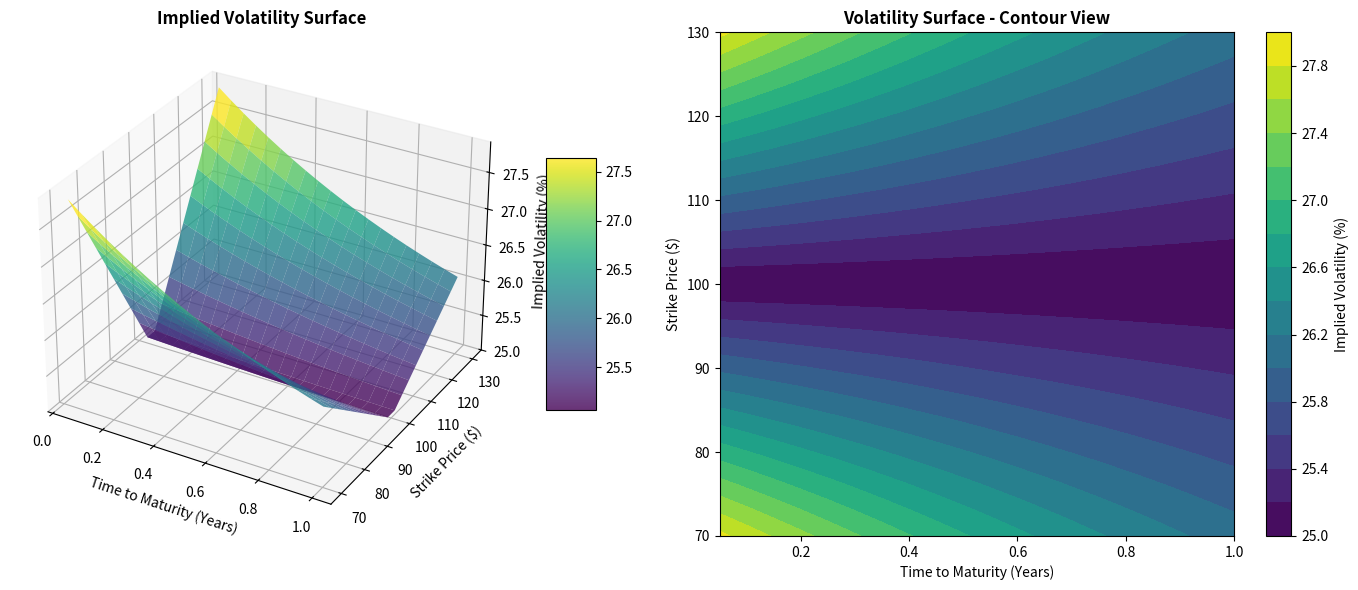
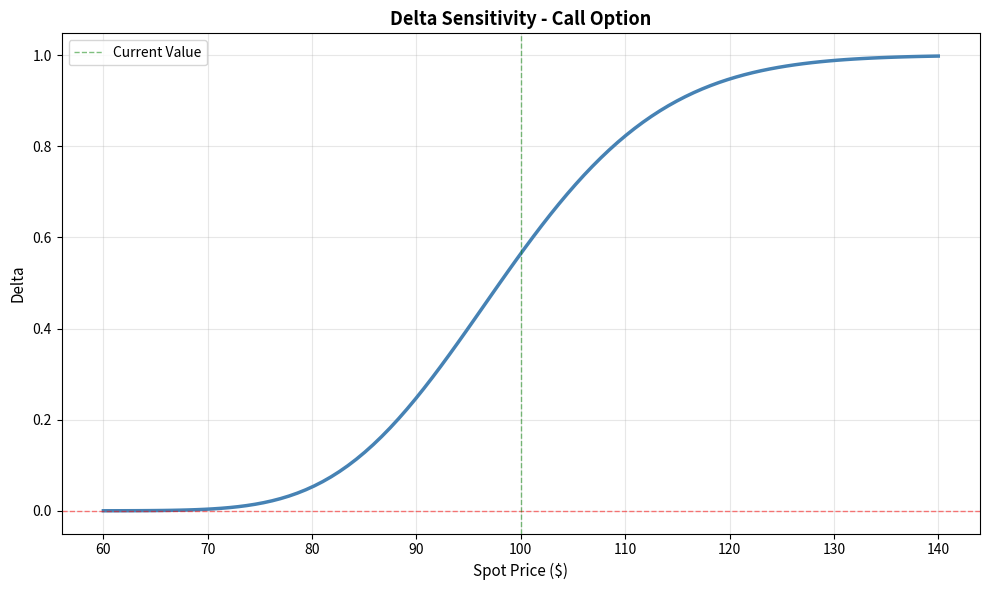
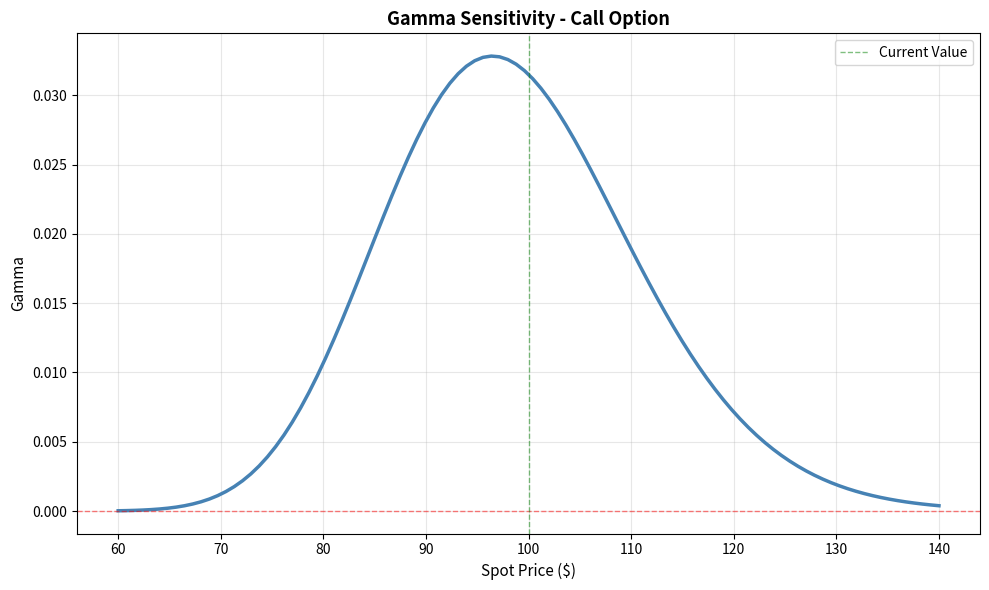
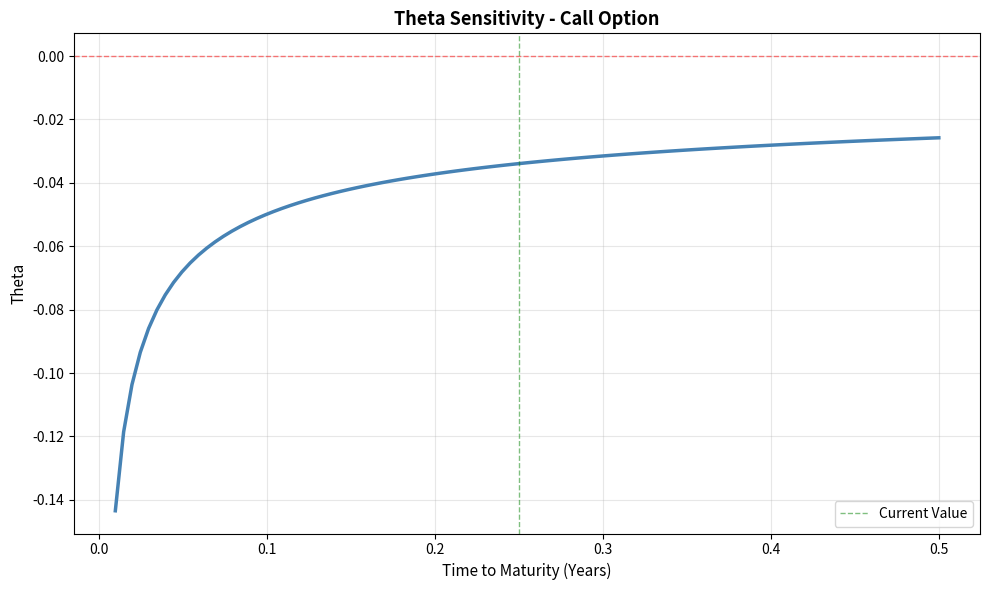
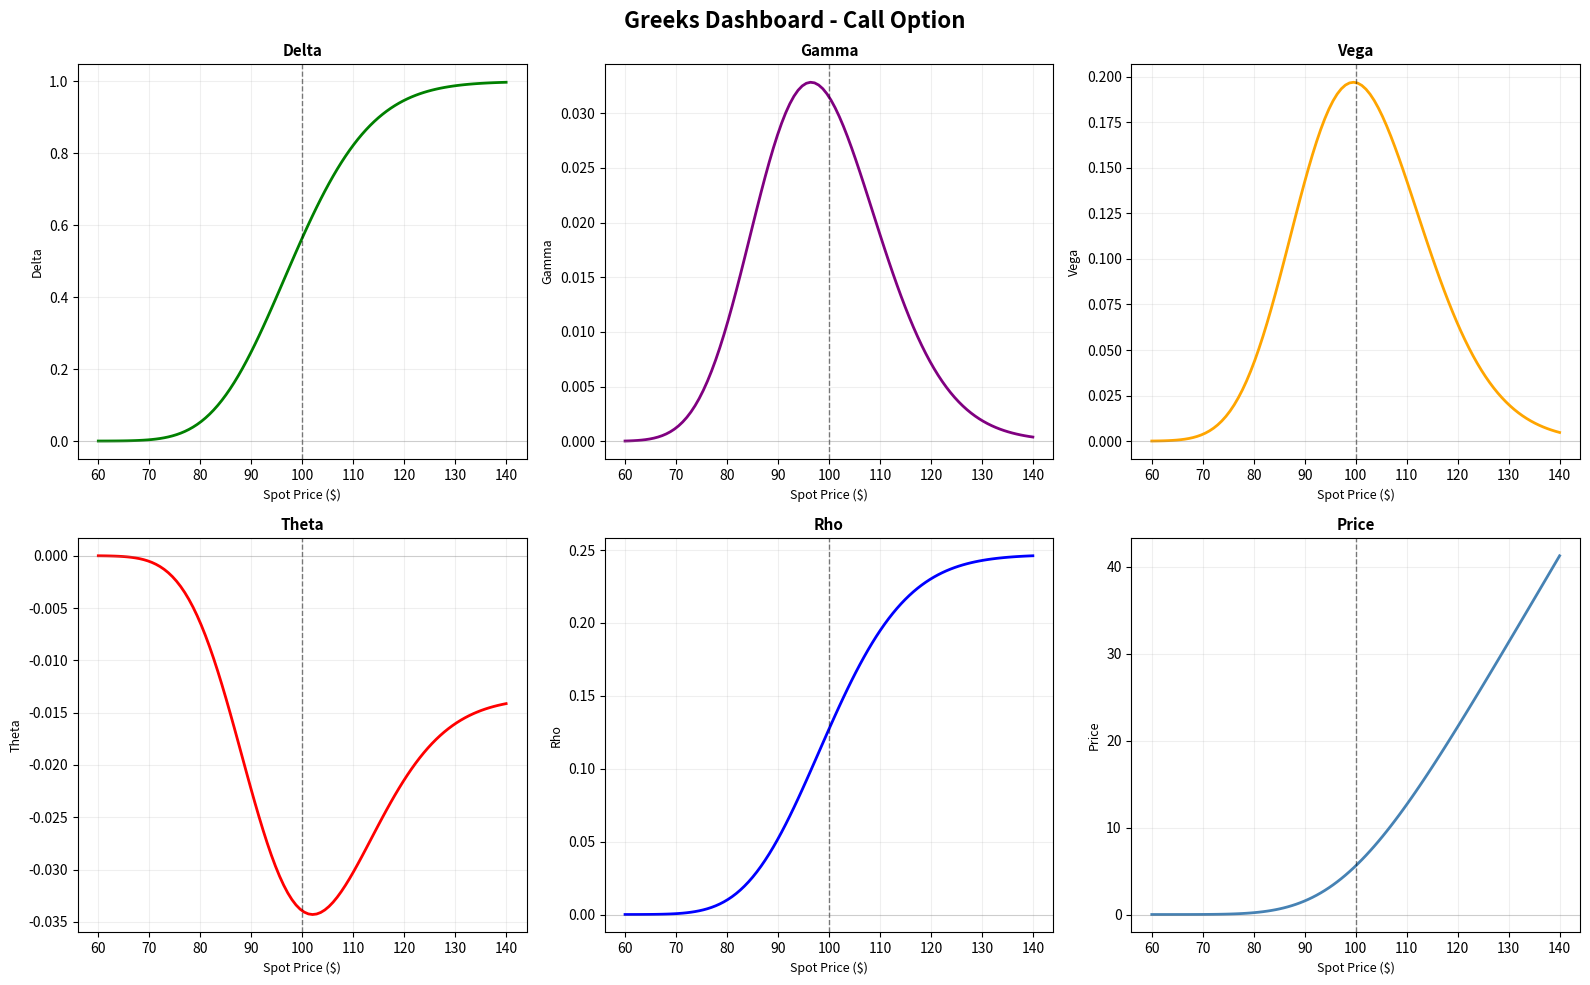

Generate these figures, in order, with matplotlib:
# @title
"""
Greek Analytics & Volatility Surface Monitor
Professional Options Analysis Tool - Black-Scholes Model

Dependencies: numpy, matplotlib, scipy
Install: pip install numpy matplotlib scipy
"""

import numpy as np
import matplotlib.pyplot as plt
from scipy.stats import norm
from mpl_toolkits.mplot3d import Axes3D
import warnings
warnings.filterwarnings('ignore')


class OptionPricer:
    """Black-Scholes Option Pricer with Greeks calculation"""

    def __init__(self, S, K, T, r, sigma, option_type='call'):
        """
        Parameters:
        -----------
        S : float - Spot price
        K : float - Strike price
        T : float - Time to maturity (years)
        r : float - Risk-free rate
        sigma : float - Volatility
        option_type : str - 'call' or 'put'
        """
        self.S = S
        self.K = K
        self.T = T
        self.r = r
        self.sigma = sigma
        self.option_type = option_type.lower()

    def _d1_d2(self):
        """Calculate d1 and d2 from Black-Scholes formula"""
        if self.T <= 0:
            return 0, 0

        d1 = (np.log(self.S / self.K) + (self.r + 0.5 * self.sigma**2) * self.T) / \
             (self.sigma * np.sqrt(self.T))
        d2 = d1 - self.sigma * np.sqrt(self.T)
        return d1, d2

    def price(self):
        """Calculate Black-Scholes option price"""
        if self.T <= 0:
            if self.option_type == 'call':
                return max(0, self.S - self.K)
            else:
                return max(0, self.K - self.S)

        d1, d2 = self._d1_d2()

        if self.option_type == 'call':
            price = self.S * norm.cdf(d1) - self.K * np.exp(-self.r * self.T) * norm.cdf(d2)
        else:
            price = self.K * np.exp(-self.r * self.T) * norm.cdf(-d2) - self.S * norm.cdf(-d1)

        return price

    def delta(self):
        """Calculate Delta: dV/dS"""
        if self.T <= 0:
            if self.option_type == 'call':
                return 1.0 if self.S > self.K else 0.0
            else:
                return -1.0 if self.S < self.K else 0.0

        d1, _ = self._d1_d2()

        if self.option_type == 'call':
            return norm.cdf(d1)
        else:
            return norm.cdf(d1) - 1

    def gamma(self):
        """Calculate Gamma: d²V/dS²"""
        if self.T <= 0:
            return 0

        d1, _ = self._d1_d2()
        return norm.pdf(d1) / (self.S * self.sigma * np.sqrt(self.T))

    def vega(self):
        """Calculate Vega: dV/dsigma (per 1% change)"""
        if self.T <= 0:
            return 0

        d1, _ = self._d1_d2()
        return self.S * norm.pdf(d1) * np.sqrt(self.T) / 100

    def theta(self):
        """Calculate Theta: -dV/dT (per day)"""
        if self.T <= 0:
            return 0

        d1, d2 = self._d1_d2()

        term1 = -(self.S * norm.pdf(d1) * self.sigma) / (2 * np.sqrt(self.T))

        if self.option_type == 'call':
            term2 = self.r * self.K * np.exp(-self.r * self.T) * norm.cdf(d2)
            return (term1 - term2) / 365
        else:
            term2 = self.r * self.K * np.exp(-self.r * self.T) * norm.cdf(-d2)
            return (term1 + term2) / 365

    def rho(self):
        """Calculate Rho: dV/dr (per 1% change)"""
        if self.T <= 0:
            return 0

        _, d2 = self._d1_d2()

        if self.option_type == 'call':
            return self.K * self.T * np.exp(-self.r * self.T) * norm.cdf(d2) / 100
        else:
            return -self.K * self.T * np.exp(-self.r * self.T) * norm.cdf(-d2) / 100

    def get_all_greeks(self):
        """Return dictionary with price and all Greeks"""
        return {
            'Price': self.price(),
            'Delta': self.delta(),
            'Gamma': self.gamma(),
            'Vega': self.vega(),
            'Theta': self.theta(),
            'Rho': self.rho()
        }

    @staticmethod
    def implied_volatility(S, K, T, r, market_price, option_type='call',
                          max_iter=100, tolerance=1e-6):
        """
        Calculate implied volatility using Newton-Raphson method

        Returns: implied volatility or None if not converged
        """
        if T <= 0:
            return None

        sigma = 0.3  # Initial guess

        for i in range(max_iter):
            pricer = OptionPricer(S, K, T, r, sigma, option_type)
            price = pricer.price()
            vega = pricer.vega() * 100  # Convert to full vega

            if abs(vega) < 1e-10:
                break

            diff = market_price - price

            if abs(diff) < tolerance:
                return sigma

            sigma += diff / vega

            # Boundary constraints
            sigma = max(0.001, min(sigma, 5.0))

        return sigma


class GreekAnalyzer:
    """Analyze and visualize option Greeks and volatility surfaces"""

    def __init__(self, S=100, K=100, T=0.25, r=0.05, sigma=0.25, option_type='call'):
        self.S = S
        self.K = K
        self.T = T
        self.r = r
        self.sigma = sigma
        self.option_type = option_type
        self.pricer = OptionPricer(S, K, T, r, sigma, option_type)

    def print_greeks(self):
        """Print all Greeks in formatted table"""
        greeks = self.pricer.get_all_greeks()

        print("\n" + "="*60)
        print(f"BLACK-SCHOLES GREEKS - {self.option_type.upper()}")
        print("="*60)
        print(f"Spot (S):      ${self.S:.2f}")
        print(f"Strike (K):    ${self.K:.2f}")
        print(f"Time (T):      {self.T:.4f} years ({self.T*365:.0f} days)")
        print(f"Rate (r):      {self.r*100:.2f}%")
        print(f"Volatility:    {self.sigma*100:.2f}%")
        print("-"*60)

        for greek, value in greeks.items():
            if greek == 'Price':
                print(f"{greek:12s}: ${value:10.4f}")
            else:
                print(f"{greek:12s}: {value:11.6f}")

        print("="*60 + "\n")

    def plot_volatility_surface(self, strike_range=0.3, maturity_max=1.0):
        """
        Generate 3D volatility surface

        Parameters:
        -----------
        strike_range : float - Range around ATM (e.g., 0.3 = 70% to 130%)
        maturity_max : float - Maximum maturity in years
        """
        # Generate grid
        strikes = np.linspace(self.S * (1 - strike_range),
                             self.S * (1 + strike_range), 20)
        maturities = np.linspace(0.05, maturity_max, 20)

        K_grid, T_grid = np.meshgrid(strikes, maturities)
        IV_grid = np.zeros_like(K_grid)

        # Calculate implied volatility surface (simplified model)
        for i in range(len(maturities)):
            for j in range(len(strikes)):
                # Simplified IV smile: higher for OTM, decreases with time
                moneyness = strikes[j] / self.S
                IV_grid[i, j] = self.sigma + 0.1 * np.abs(moneyness - 1) * np.exp(-maturities[i])

        # Plot
        fig = plt.figure(figsize=(14, 6))

        # 3D Surface
        ax1 = fig.add_subplot(121, projection='3d')
        surf = ax1.plot_surface(T_grid, K_grid, IV_grid * 100,
                               cmap='viridis', alpha=0.8, edgecolor='none')
        ax1.set_xlabel('Time to Maturity (Years)', fontsize=10)
        ax1.set_ylabel('Strike Price ($)', fontsize=10)
        ax1.set_zlabel('Implied Volatility (%)', fontsize=10)
        ax1.set_title('Implied Volatility Surface', fontsize=12, fontweight='bold')
        fig.colorbar(surf, ax=ax1, shrink=0.5, aspect=5)

        # Contour plot
        ax2 = fig.add_subplot(122)
        contour = ax2.contourf(T_grid, K_grid, IV_grid * 100, levels=15, cmap='viridis')
        ax2.set_xlabel('Time to Maturity (Years)', fontsize=10)
        ax2.set_ylabel('Strike Price ($)', fontsize=10)
        ax2.set_title('Volatility Surface - Contour View', fontsize=12, fontweight='bold')
        fig.colorbar(contour, ax=ax2, label='Implied Volatility (%)')

        plt.tight_layout()
        plt.show()

    def plot_greek_sensitivity(self, greek='delta', variable='spot', range_pct=0.4):
        """
        Plot Greek sensitivity to underlying or time

        Parameters:
        -----------
        greek : str - 'delta', 'gamma', 'vega', 'theta', 'rho'
        variable : str - 'spot' or 'time'
        range_pct : float - Range to plot (e.g., 0.4 = ±40%)
        """
        greek = greek.lower()
        variable = variable.lower()

        if variable == 'spot':
            x_values = np.linspace(self.S * (1 - range_pct),
                                  self.S * (1 + range_pct), 100)
            y_values = []

            for S_val in x_values:
                pricer = OptionPricer(S_val, self.K, self.T, self.r,
                                    self.sigma, self.option_type)
                y_values.append(getattr(pricer, greek)())

            xlabel = 'Spot Price ($)'

        else:  # time
            x_values = np.linspace(0.01, self.T * 2, 100)
            y_values = []

            for T_val in x_values:
                pricer = OptionPricer(self.S, self.K, T_val, self.r,
                                    self.sigma, self.option_type)
                y_values.append(getattr(pricer, greek)())

            xlabel = 'Time to Maturity (Years)'

        # Plot
        plt.figure(figsize=(10, 6))
        plt.plot(x_values, y_values, linewidth=2.5, color='steelblue')
        plt.axhline(y=0, color='red', linestyle='--', alpha=0.5, linewidth=1)
        plt.axvline(x=self.S if variable == 'spot' else self.T,
                   color='green', linestyle='--', alpha=0.5, linewidth=1,
                   label='Current Value')

        plt.xlabel(xlabel, fontsize=11)
        plt.ylabel(f'{greek.capitalize()}', fontsize=11)
        plt.title(f'{greek.capitalize()} Sensitivity - {self.option_type.capitalize()} Option',
                 fontsize=13, fontweight='bold')
        plt.grid(True, alpha=0.3)
        plt.legend()
        plt.tight_layout()
        plt.show()

    def plot_all_greeks_dashboard(self):
        """Create comprehensive dashboard with all Greeks"""
        fig, axes = plt.subplots(2, 3, figsize=(16, 10))
        fig.suptitle(f'Greeks Dashboard - {self.option_type.capitalize()} Option',
                    fontsize=16, fontweight='bold')

        spot_range = np.linspace(self.S * 0.6, self.S * 1.4, 100)
        greeks_list = ['delta', 'gamma', 'vega', 'theta', 'rho', 'price']
        colors = ['green', 'purple', 'orange', 'red', 'blue', 'steelblue']

        for idx, (greek, color) in enumerate(zip(greeks_list, colors)):
            ax = axes[idx // 3, idx % 3]

            y_values = []
            for S_val in spot_range:
                pricer = OptionPricer(S_val, self.K, self.T, self.r,
                                    self.sigma, self.option_type)
                y_values.append(getattr(pricer, greek)())

            ax.plot(spot_range, y_values, linewidth=2, color=color)
            ax.axvline(x=self.S, color='black', linestyle='--', alpha=0.5, linewidth=1)
            ax.axhline(y=0, color='gray', linestyle='-', alpha=0.3, linewidth=0.8)
            ax.set_xlabel('Spot Price ($)', fontsize=9)
            ax.set_ylabel(f'{greek.capitalize()}', fontsize=9)
            ax.set_title(f'{greek.capitalize()}', fontsize=11, fontweight='bold')
            ax.grid(True, alpha=0.2)

        plt.tight_layout()
        plt.show()


def main():
    """Main execution - Example usage"""

    # Example 1: Basic usage
    print("\n" + "="*60)
    print("GREEK ANALYTICS & VOLATILITY SURFACE MONITOR")
    print("="*60)

    # Create analyzer
    analyzer = GreekAnalyzer(
        S=100,      # Spot price
        K=100,      # Strike price
        T=0.25,     # 3 months
        r=0.05,     # 5% risk-free rate
        sigma=0.25, # 25% volatility
        option_type='call'
    )

    # Print Greeks
    analyzer.print_greeks()

    # Plot volatility surface
    print("Generating volatility surface...")
    analyzer.plot_volatility_surface()

    # Plot individual Greek sensitivities
    print("Generating Delta sensitivity...")
    analyzer.plot_greek_sensitivity('delta', 'spot')

    print("Generating Gamma sensitivity...")
    analyzer.plot_greek_sensitivity('gamma', 'spot')

    print("Generating Theta decay...")
    analyzer.plot_greek_sensitivity('theta', 'time')

    # Complete dashboard
    print("Generating complete Greeks dashboard...")
    analyzer.plot_all_greeks_dashboard()

    # Example 2: Implied Volatility calculation
    print("\n" + "="*60)
    print("IMPLIED VOLATILITY CALCULATION")
    print("="*60)

    market_price = 5.50
    iv = OptionPricer.implied_volatility(
        S=100, K=100, T=0.25, r=0.05,
        market_price=market_price,
        option_type='call'
    )

    if iv:
        print(f"Market Price: ${market_price:.2f}")
        print(f"Implied Volatility: {iv*100:.2f}%")
    else:
        print("Could not calculate implied volatility")

    print("\n" + "="*60)
    print("Analysis complete!")
    print("="*60 + "\n")


if __name__ == "__main__":
    main()